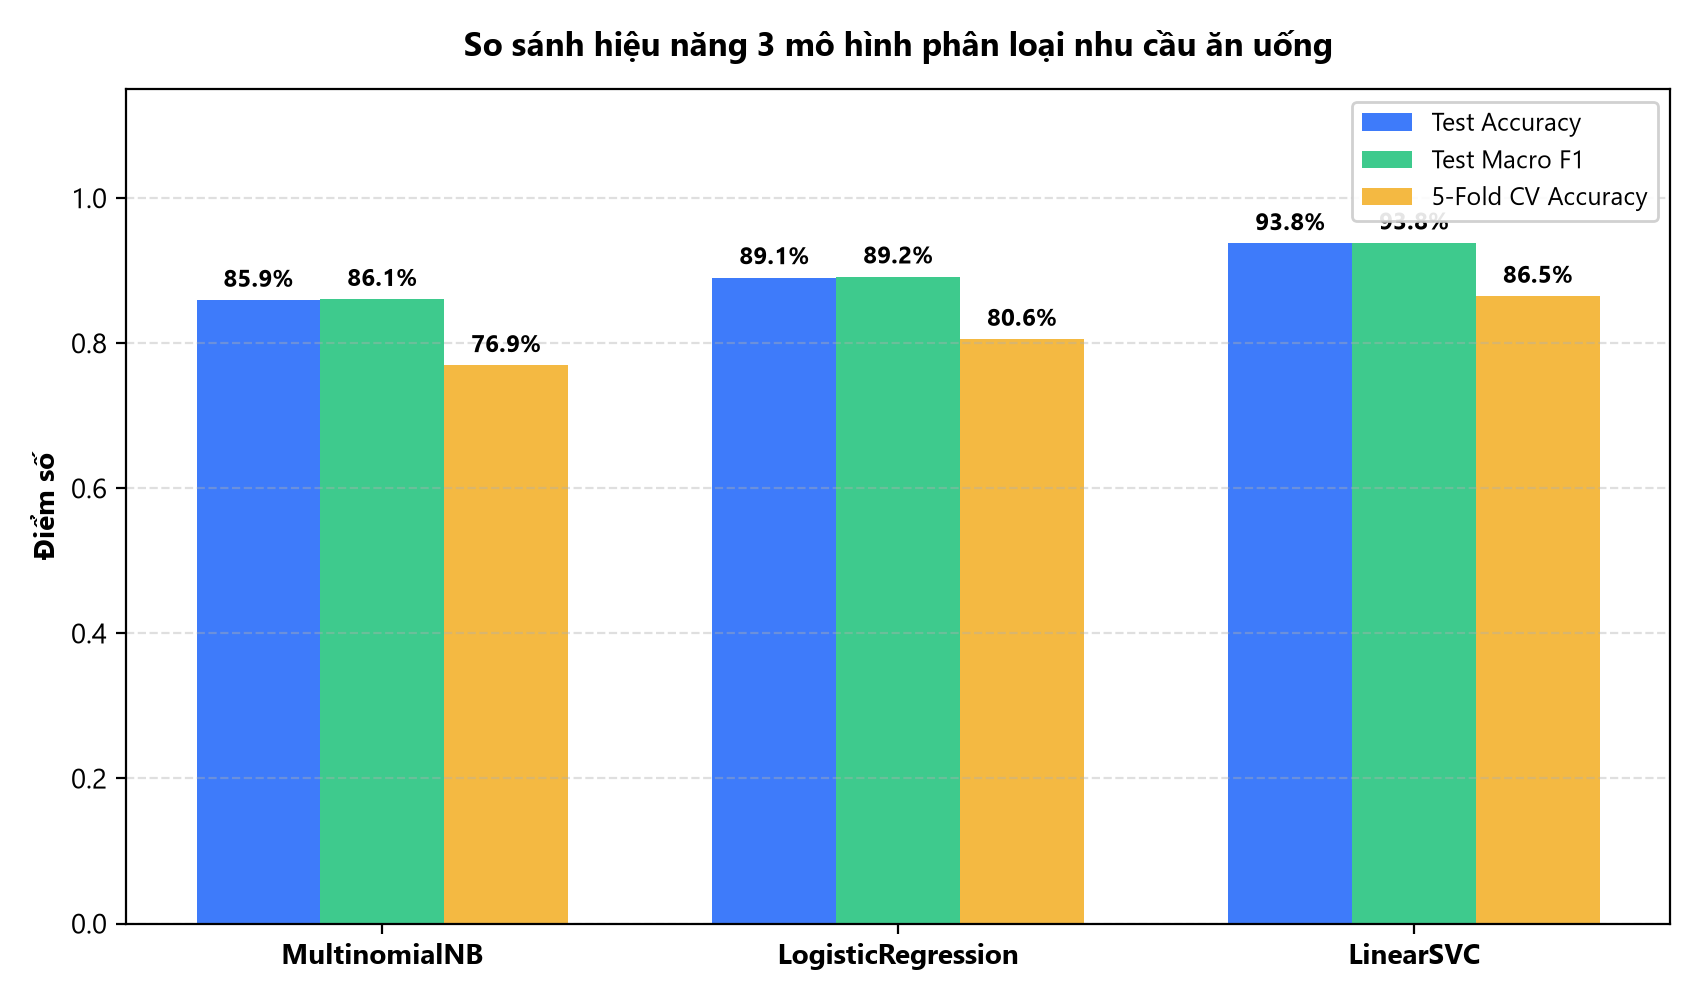

The table this chart was drawn from, first rows:
Mô hình, Test Accuracy, Test Macro F1, Test Macro Precision, Test Macro Recall, 5-Fold CV Accuracy (Mean), 5-Fold CV Accuracy (Std), 5-Fold CV F1 (Mean)
MultinomialNB, 0.8594, 0.8606, 0.8705, 0.8594, 0.7694, 0.0539, 0.77
LogisticRegression, 0.8906, 0.8916, 0.9111, 0.8906, 0.8056, 0.0595, 0.8019
LinearSVC, 0.9375, 0.9384, 0.952, 0.9375, 0.8649, 0.0499, 0.8621
